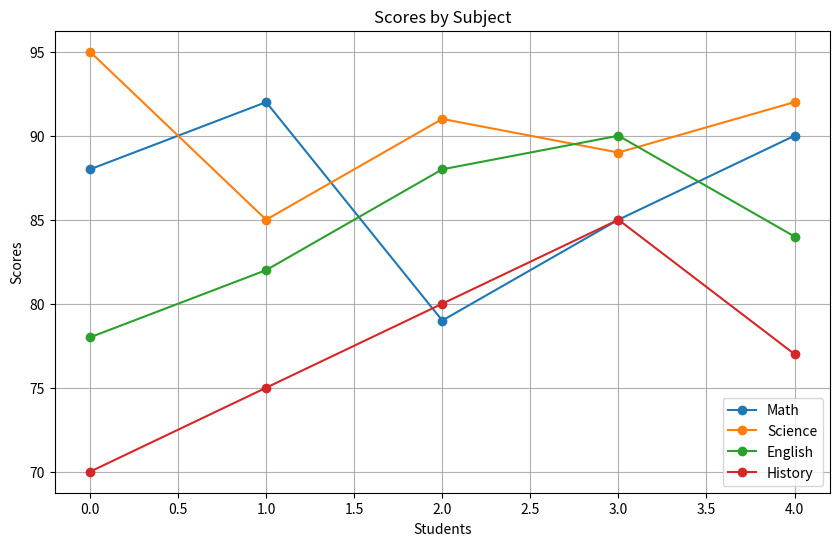

Write the Python code that produced this figure.
import numpy as np
import matplotlib.pyplot as plt

# Sample data of students' scores in different subjects
data = {
    'Math': [88, 92, 79, 85, 90],
    'Science': [95, 85, 91, 89, 92],
    'English': [78, 82, 88, 90, 84],
    'History': [70, 75, 80, 85, 77]
}

# Calculate average, max, and min scores for each subject
summary = {}
for subject, scores in data.items():
    average_score = np.mean(scores)
    max_score = np.max(scores)
    min_score = np.min(scores)
    summary[subject] = {
        'average': average_score,
        'max': max_score,
        'min': min_score
    }

# Print summary
print("Summary of Scores:")
for subject, stats in summary.items():
    print(f"{subject}: Average = {stats['average']}, Max = {stats['max']}, Min = {stats['min']}")

# Plotting
plt.figure(figsize=(10, 6))
for subject, scores in data.items():
    plt.plot(scores, label=subject, marker='o')

plt.title("Scores by Subject")
plt.xlabel("Students")
plt.ylabel("Scores")
plt.legend()
plt.grid(True)
plt.show()
